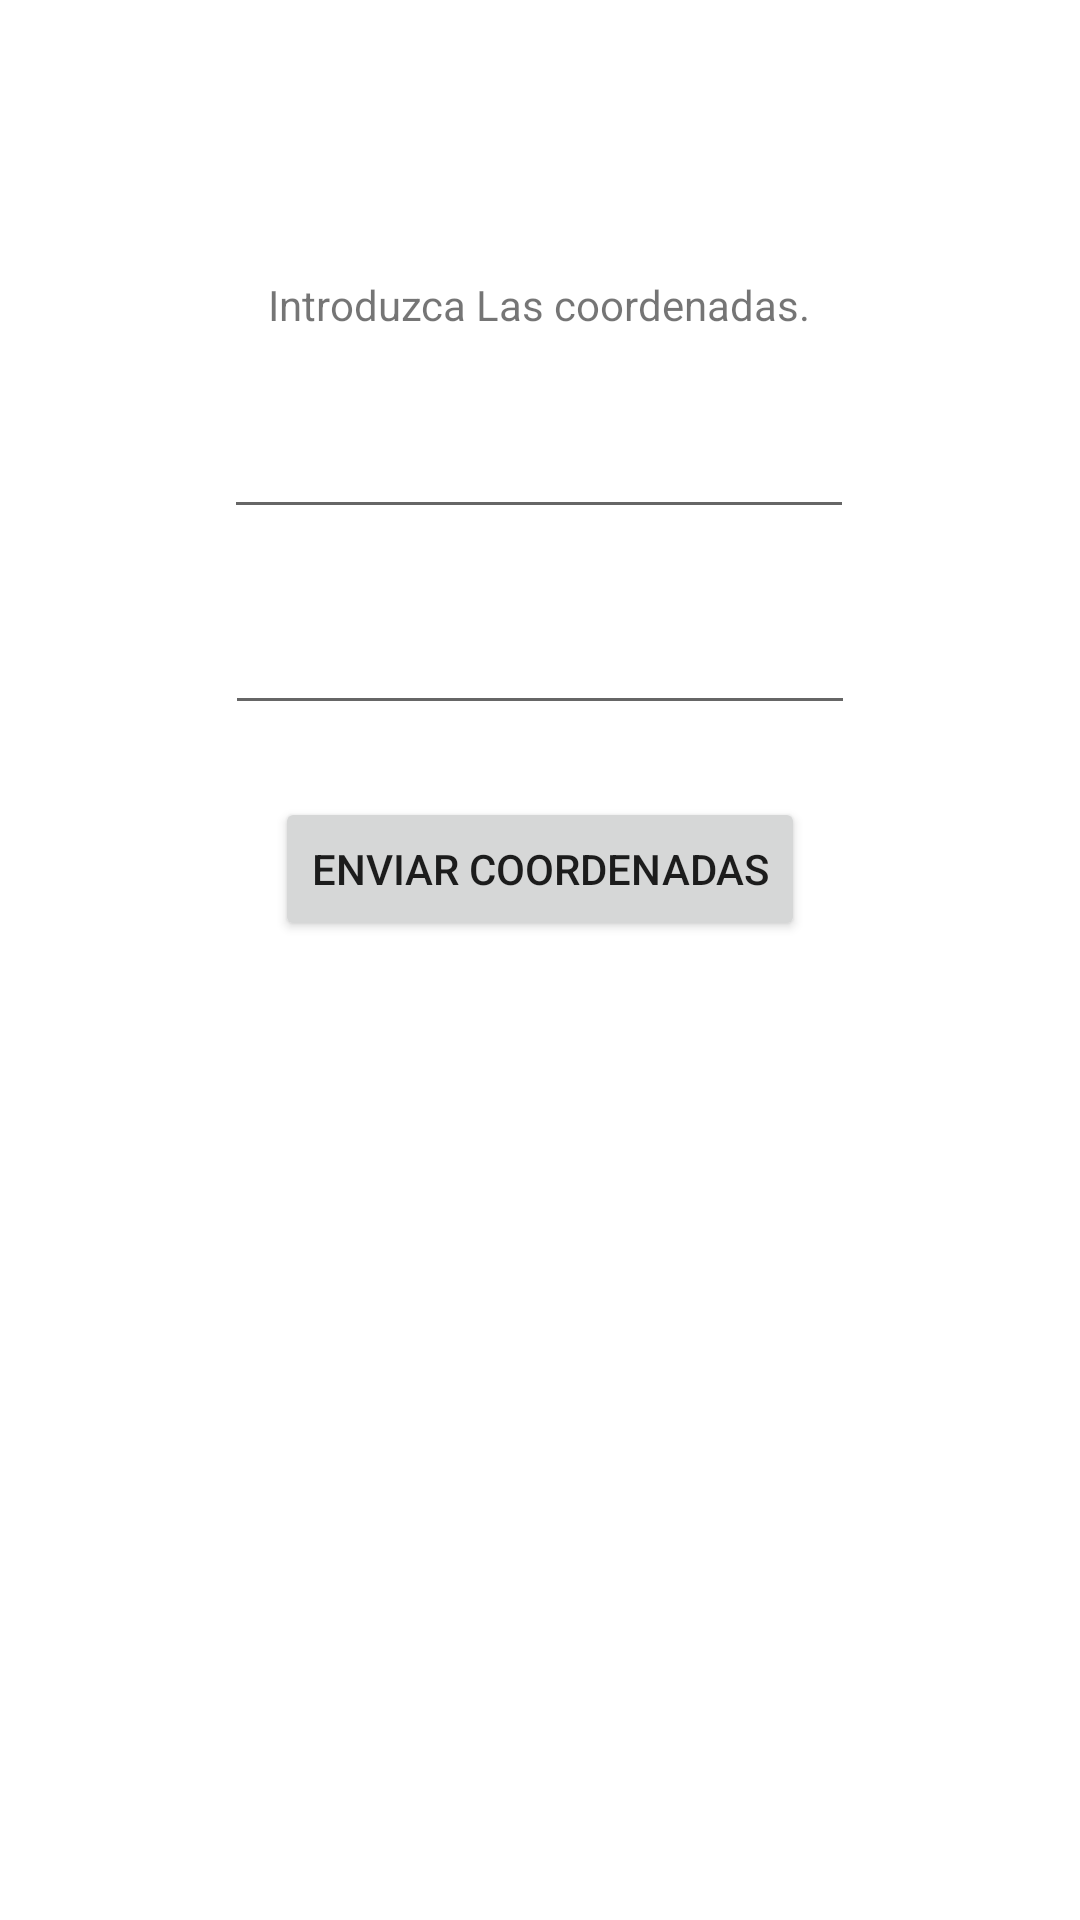

Here is an Android app screen rendered from its layout file. Give the layout XML and the strings, colors and styles it references.
<!-- AndroidManifest.xml: application theme Theme.EjercicioEvaluable -->
<!-- res/layout/activity_coordenadas.xml -->
<?xml version="1.0" encoding="utf-8"?>
<androidx.constraintlayout.widget.ConstraintLayout xmlns:android="http://schemas.android.com/apk/res/android"
    xmlns:app="http://schemas.android.com/apk/res-auto"
    xmlns:tools="http://schemas.android.com/tools"
    android:layout_width="match_parent"
    android:layout_height="match_parent"
    tools:context=".coordenadas">

    <TextView
        android:id="@+id/textView2"
        android:layout_width="wrap_content"
        android:layout_height="wrap_content"
        android:layout_marginTop="92dp"
        android:text="@string/twcoorgeodesicas"
        app:layout_constraintEnd_toEndOf="parent"
        app:layout_constraintHorizontal_bias="0.498"
        app:layout_constraintStart_toStartOf="parent"
        app:layout_constraintTop_toTopOf="parent" />

    <Button
        android:id="@+id/button4"
        android:layout_width="wrap_content"
        android:layout_height="wrap_content"
        android:layout_marginTop="24dp"
        android:onClick="enviarCoor"
        android:text="@string/btnCoordenadas"
        app:layout_constraintEnd_toEndOf="parent"
        app:layout_constraintStart_toStartOf="parent"
        app:layout_constraintTop_toBottomOf="@+id/editTextTextPersonName4" />

    <EditText
        android:id="@+id/editTextTextPersonName2"
        android:layout_width="wrap_content"
        android:layout_height="wrap_content"
        android:layout_marginTop="24dp"
        android:ems="10"
        android:inputType="textPersonName"
        app:layout_constraintEnd_toEndOf="parent"
        app:layout_constraintHorizontal_bias="0.497"
        app:layout_constraintStart_toStartOf="parent"
        app:layout_constraintTop_toBottomOf="@+id/textView2" />

    <EditText
        android:id="@+id/editTextTextPersonName4"
        android:layout_width="wrap_content"
        android:layout_height="wrap_content"
        android:layout_marginTop="24dp"
        android:ems="10"
        android:inputType="textPersonName"
        app:layout_constraintEnd_toEndOf="parent"
        app:layout_constraintStart_toStartOf="parent"
        app:layout_constraintTop_toBottomOf="@+id/editTextTextPersonName2" />

</androidx.constraintlayout.widget.ConstraintLayout>
<!-- resources referenced by this layout -->
<resources>
  <string name="btnCoordenadas">Enviar Coordenadas</string>
  <string name="twcoorgeodesicas">Introduzca Las coordenadas.</string>
  <style name="Theme.EjercicioEvaluable" parent="Theme.MaterialComponents.DayNight.DarkActionBar">
          
          <item name="colorPrimary">@color/purple_500</item>
          <item name="colorPrimaryVariant">@color/purple_700</item>
          <item name="colorOnPrimary">@color/white</item>
          
          <item name="colorSecondary">@color/teal_200</item>
          <item name="colorSecondaryVariant">@color/teal_700</item>
          <item name="colorOnSecondary">@color/black</item>
          
          <item name="android:statusBarColor" tools:targetApi="l">?attr/colorPrimaryVariant</item>
          
      </style>
  <!-- not gathered from this repository: default colours our renderer supplied (Android Studio template values) -->
  <color name="purple_500">#FF6200EE</color>
  <color name="purple_700">#FF3700B3</color>
  <color name="teal_200">#FF03DAC5</color>
  <color name="teal_700">#FF018786</color>
  <color name="black">#FF000000</color>
  <color name="white">#FFFFFFFF</color>
</resources>
